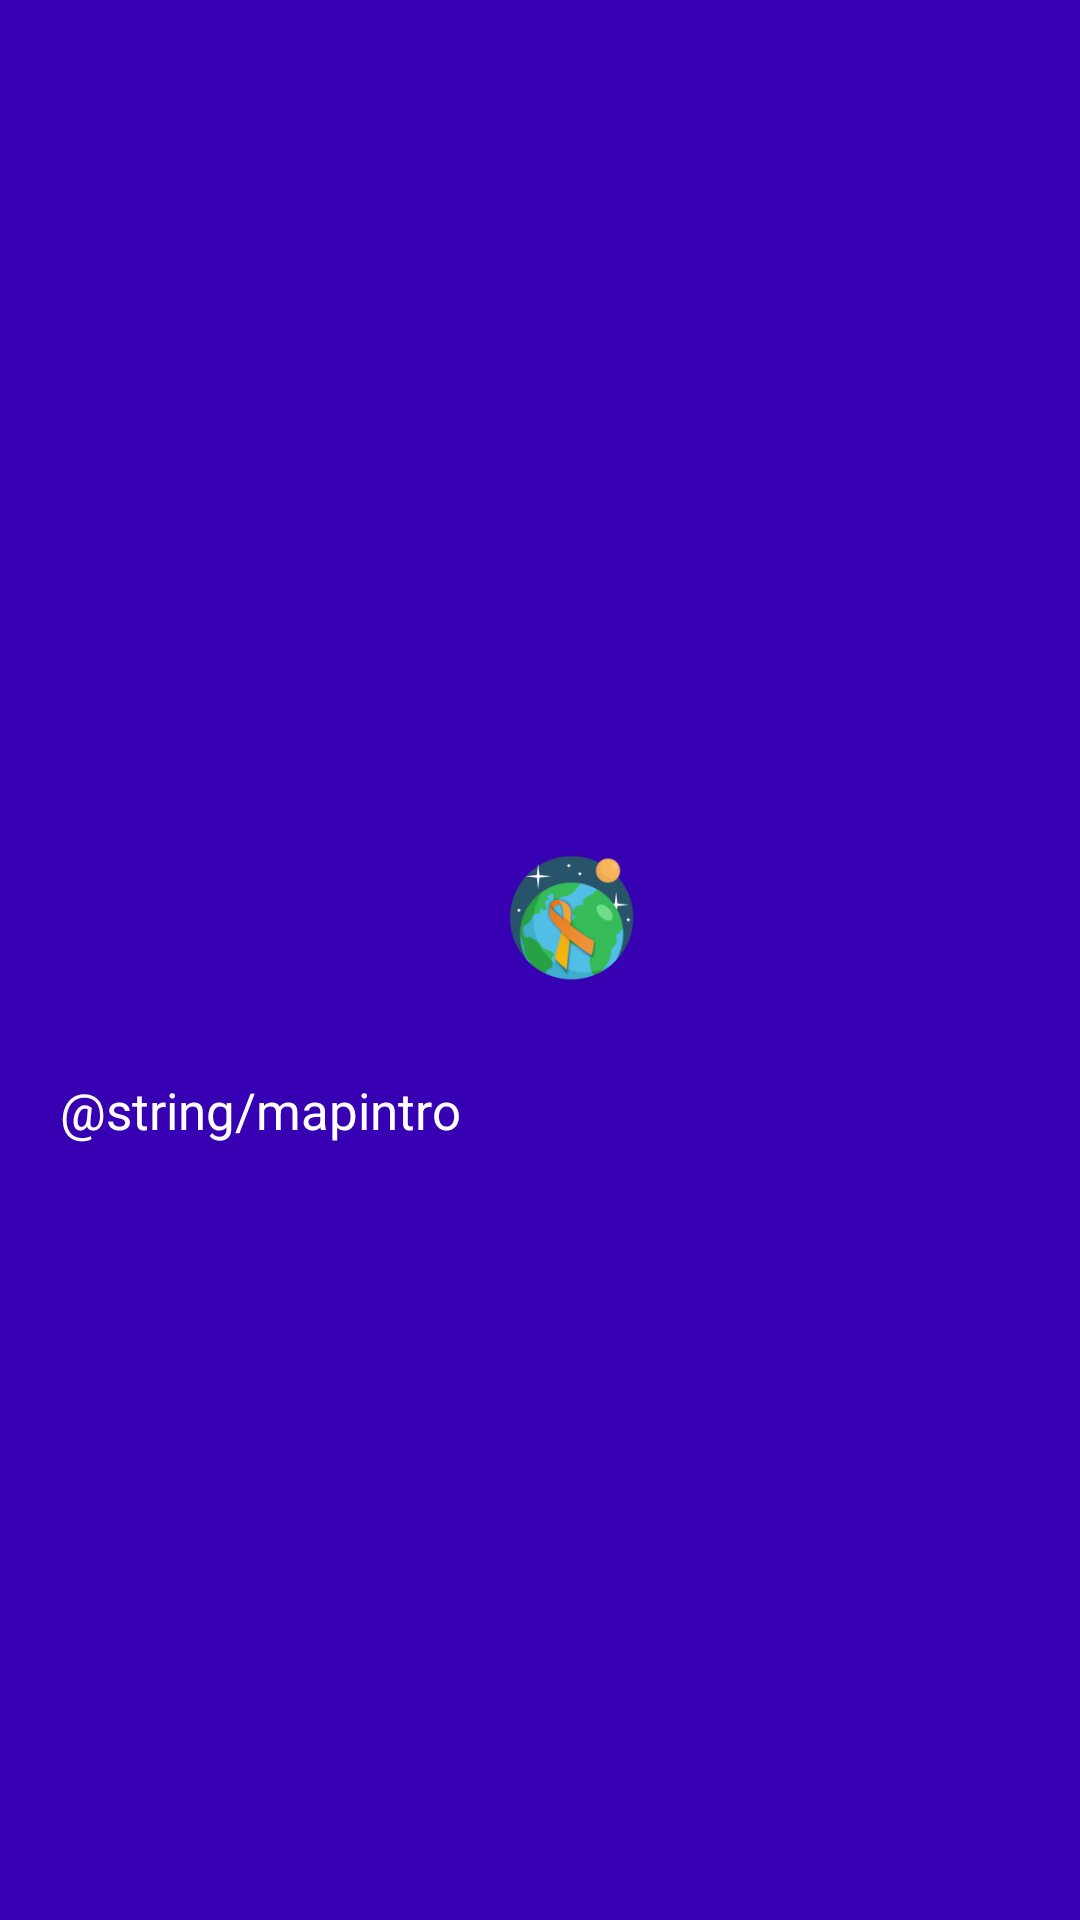

Produce the Android XML layout that renders to this screen, including the resource entries it uses.
<!-- AndroidManifest.xml: application theme AppTheme -->
<!-- res/layout/activity_app_info.xml -->
<?xml version="1.0" encoding="utf-8"?>
<RelativeLayout
    xmlns:android="http://schemas.android.com/apk/res/android"
    xmlns:app="http://schemas.android.com/apk/res-auto"
    android:layout_width="match_parent"
    android:layout_height="match_parent"
    android:background="@color/colorPrimaryDark"
    android:padding="20dp"
    android:gravity="center">

    <ImageView
        android:id="@+id/logo"
        android:layout_width="100dp"
        android:layout_height="100dp"
        android:layout_alignParentEnd="true"
        android:layout_alignParentStart="true"
        android:src="@mipmap/ic_launcher_foreground"/>

    <TextView
        android:layout_width="wrap_content"
        android:layout_height="wrap_content"
        android:layout_below="@id/logo"
        android:textColor="@color/white"
        android:textSize="17dp"
        android:text="@string/mapintro"/>

</RelativeLayout>
<!-- resources referenced by this layout -->
<resources>
  <color name="colorPrimaryDark">#3700B3</color>
  <color name="white">#ffffff</color>
  <!-- mipmap ic_launcher_foreground: vector/xml drawable (drawable, 8190 chars, omitted) -->
  <string name="mapintro">\"Карта Желаний\" - бул тиркеме, анын жардамы менен ар бир адам өзүн ыктыярчы катары сынап көрө алат же картада жайгашкан жери жазылган стикерди калтырып, тийиштүү жардам ала алат, ошондой эле жеке кабинетке керектүү жардамды сүрөттөй алат. Ыктыярдуу адам катары, сиз адамдарга жардам берүү менен жакшылыктын рейтингине ээ боло аласыз</string>
  <style name="AppTheme" parent="Theme.MaterialComponents.Light.NoActionBar.Bridge">
          
          <item name="android:windowBackground">@color/white</item>
          <item name="colorPrimary">@color/colorPrimary</item>
          <item name="colorPrimaryDark">@color/colorPrimaryDark</item>
          <item name="colorAccent">@color/colorAccent</item>
      </style>
  <color name="colorPrimary">#6200EE</color>
  <color name="colorAccent">#03DAC5</color>
</resources>
